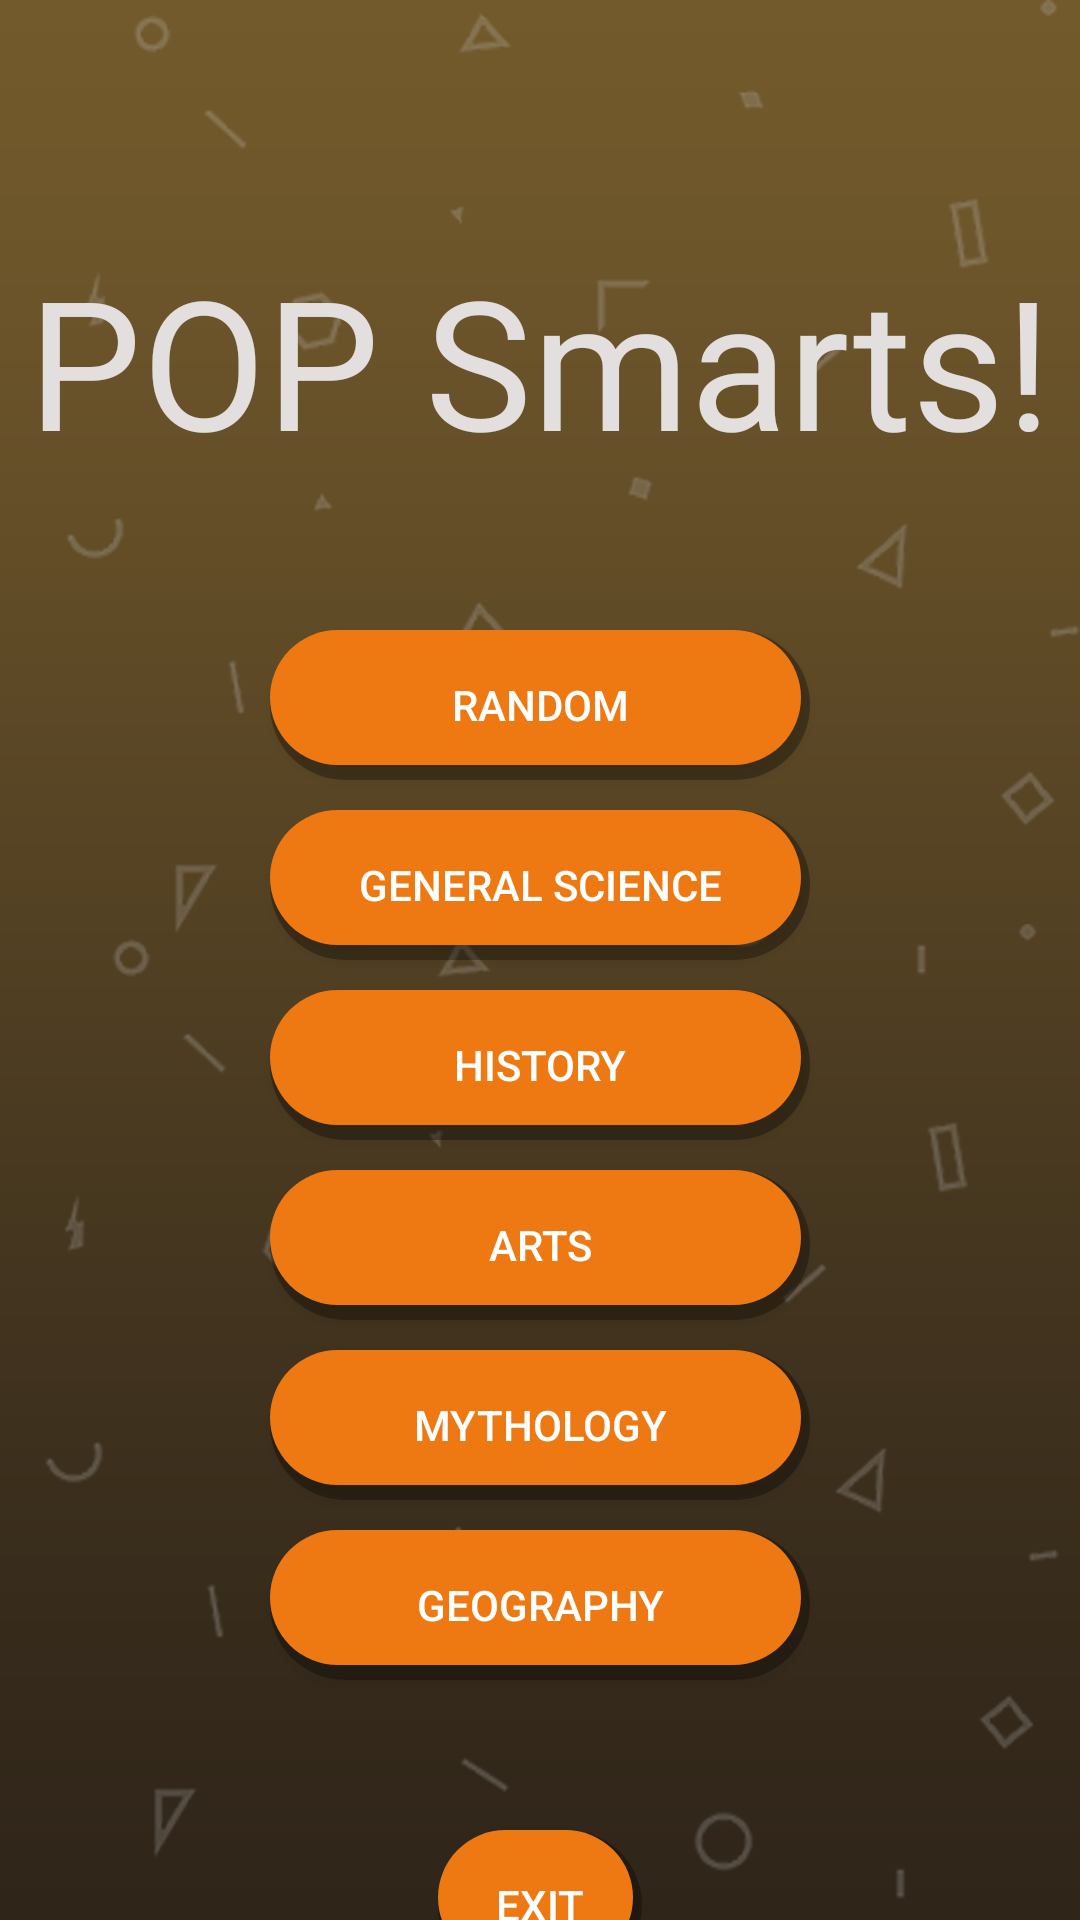

This screen was rendered from an Android layout file. Write that file and the resources it references.
<!-- AndroidManifest.xml: application theme AppTheme -->
<!-- res/layout/activity_start.xml -->
<?xml version="1.0" encoding="utf-8"?>
<LinearLayout xmlns:android="http://schemas.android.com/apk/res/android"
    xmlns:app="http://schemas.android.com/apk/res-auto"
    xmlns:tools="http://schemas.android.com/tools"
    android:layout_width="match_parent"
    android:layout_height="match_parent"
    tools:context=".StartActivity"
    android:gravity="center_horizontal"
    android:background="@drawable/bg_inverted"
    android:orientation="vertical">

    <TextView
        android:layout_width="wrap_content"
        android:layout_height="wrap_content"
        android:layout_marginTop="80dp"
        android:text="POP Smarts!"
        android:textSize="60sp"
        android:textColor="@color/btnText"
        app:fontFamily="@font/bangers" />

    <Button
        android:id="@+id/random"
        android:layout_width="@dimen/startBtn_width"
        android:layout_height="@dimen/startBtn_height"
        android:layout_marginTop="50sp"
        android:background="@drawable/btn_bg"
        android:onClick="startQuiz"
        android:text="RANDOM"
        android:textColor="@android:color/white" />

    <Button
        android:id="@+id/generalScience"
        android:layout_width="@dimen/startBtn_width"
        android:layout_height="@dimen/startBtn_height"
        android:layout_marginTop="10dp"
        android:background="@drawable/btn_bg"
        android:onClick="startQuiz"
        android:text="general science"
        android:textColor="@android:color/white" />

    <Button
        android:id="@+id/history"
        android:layout_width="@dimen/startBtn_width"
        android:layout_height="@dimen/startBtn_height"
        android:layout_marginTop="10dp"
        android:background="@drawable/btn_bg"
        android:onClick="startQuiz"
        android:text="history"
        android:textColor="@android:color/white" />

    <Button
        android:id="@+id/arts"
        android:layout_width="@dimen/startBtn_width"
        android:layout_height="@dimen/startBtn_height"
        android:layout_marginTop="10dp"
        android:background="@drawable/btn_bg"
        android:onClick="startQuiz"
        android:text="arts"
        android:textColor="@android:color/white" />

    <Button
        android:id="@+id/mythology"
        android:layout_width="@dimen/startBtn_width"
        android:layout_height="@dimen/startBtn_height"
        android:layout_marginTop="10dp"
        android:background="@drawable/btn_bg"
        android:onClick="startQuiz"
        android:text="mythology"
        android:textColor="@android:color/white" />

    <Button
        android:id="@+id/geography"
        android:layout_width="@dimen/startBtn_width"
        android:layout_height="@dimen/startBtn_height"
        android:layout_marginTop="10dp"
        android:background="@drawable/btn_bg"
        android:onClick="startQuiz"
        android:text="geography"
        android:textColor="@android:color/white" />

    <Button
        android:id="@+id/exit"
        android:layout_width="68dp"
        android:layout_height="@dimen/startBtn_height"
        android:layout_marginTop="50sp"
        android:background="@drawable/btn_bg"
        android:text="exit"
        android:onClick="clickexit"
        android:textColor="@android:color/white" />

</LinearLayout>
<!-- resources referenced by this layout -->
<resources>
  <color name="btnText">#e3dfde</color>
  <dimen name="startBtn_height">50dp</dimen>
  <dimen name="startBtn_width">180dp</dimen>
  <!-- drawable bg_inverted: png bitmap (drawable, 105548 bytes) -->
  <!-- drawable btn_bg (drawable) -->
  <?xml version="1.0" encoding="utf-8"?>
  <layer-list xmlns:android="http://schemas.android.com/apk/res/android">
      
      <item>
          <shape android:shape="rectangle">
              <solid android:color="@color/shadow"/>
              <corners android:radius="48dp" />
          </shape>
      </item>
  
      
      <item android:bottom="5dp"
          android:right="3dp">
          <shape android:shape="rectangle">
              <solid android:color="@color/colorAccent" />
              <corners android:radius="48dp" />
          </shape>
      </item>
  </layer-list>
  <style name="AppTheme" parent="Theme.AppCompat.Light.NoActionBar">
          
          <item name="colorPrimary">@color/colorPrimary</item>
          <item name="colorPrimaryDark">@color/colorPrimaryDark</item>
          <item name="colorAccent">@color/colorAccent</item>
  
          
          <item name="android:colorControlHighlight">@color/darkOrange</item>
      </style>
  <color name="shadow">#4D000000</color>
  <color name="colorAccent">#ee7811</color>
  <color name="colorPrimary">#735a2c</color>
  <color name="colorPrimaryDark">#2f2519</color>
</resources>
